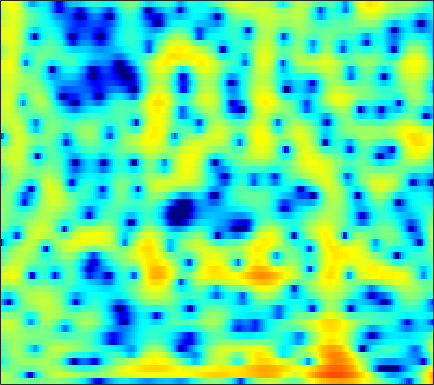

The data file committed next to this chart (first rows):
1.5812, 1.413, 1.1881, 0.95529, 0.78042, 0.54033, 0.29546, 0.12, -0.10231, -0.31834, -0.53138, -0.67978, -0.84577, -0.94652, -0.96866, -0.93986, -0.84733, -0.74782, -0.58479, -0.40457, -0.22444, -0.10045, 0.040237, 0.14027
1.547, 1.587, 1.497, 1.25, 0.9585, 0.418, -0.3268, -1.049, -2.286, -3.932, -6.152, -8.401, -12.77, -19.06, -17.3, -11.18, -7.254, -5.17, -3.065, -1.472, -0.2391, 0.5025, 1.297, 1.903
-2.112, -1.672, -1.138, -0.7145, -0.4778, -0.2784, -0.206, -0.2407, -0.3947, -0.642, -0.9338, -1.139, -1.338, -1.389, -1.303, -1.025, -0.6059, -0.2369, 0.273, 0.7419, 1.135, 1.364, 1.569, 1.649
-5.774, -4.399, -2.922, -1.794, -1.138, -0.4501, 0.06319, 0.3508, 0.6209, 0.7832, 0.8672, 0.8975, 0.9181, 0.9353, 0.9619, 1.021, 1.11, 1.193, 1.31, 1.409, 1.458, 1.444, 1.327, 1.067
-3.228, -2.394, -1.339, -0.4294, 0.1271, 0.6856, 1.035, 1.153, 1.124, 0.8769, 0.4156, -0.06026, -0.8363, -1.692, -2.279, -2.774, -2.735, -2.34, -1.495, -0.5403, 0.3403, 0.888, 1.436, 1.755
-3.622, -2.377, -1.062, -0.05983, 0.5094, 1.03, 1.284, 1.298, 1.075, 0.5593, -0.2802, -1.155, -2.724, -4.844, -6.814, -9.386, -9.486, -7.636, -4.861, -2.616, -0.9207, 0.05476, 1.051, 1.755
-1.542, -1.028, -0.4104, 0.1013, 0.406, 0.6957, 0.8488, 0.872, 0.783, 0.5719, 0.2614, -0.0204, -0.4265, -0.8109, -1.05, -1.262, -1.307, -1.225, -0.9909, -0.6625, -0.3044, -0.05417, 0.2308, 0.446
0.4295, 0.6784, 0.9635, 1.175, 1.279, 1.345, 1.333, 1.278, 1.147, 0.9642, 0.7413, 0.5613, 0.3287, 0.1299, 0.01191, -0.1013, -0.165, -0.1901, -0.2094, -0.2318, -0.2847, -0.3588, -0.52, -0.7709
2.125, 2.314, 2.485, 2.557, 2.54, 2.414, 2.171, 1.912, 1.473, 0.9439, 0.366, -0.06322, -0.5675, -0.919, -1.038, -0.9907, -0.7697, -0.5496, -0.2618, -0.05826, -0.004761, -0.09247, -0.4112, -1.011
2.568, 2.819, 3.027, 3.096, 3.05, 2.841, 2.424, 1.951, 1.069, -0.1686, -1.87, -3.55, -6.481, -9.742, -10.32, -7.525, -4.43, -2.646, -0.8932, 0.283, 0.9889, 1.254, 1.285, 0.9589
-0.4648, -0.1268, 0.1987, 0.409, 0.4954, 0.5116, 0.3905, 0.1898, -0.2632, -0.9703, -1.958, -2.867, -4.173, -5.139, -5.18, -4.153, -2.539, -1.353, -0.009253, 1.008, 1.706, 2.029, 2.223, 2.177
-4.942, -4.954, -4.978, -4.865, -4.62, -4.057, -3.324, -2.749, -2.055, -1.502, -1.099, -0.8554, -0.5491, -0.2233, 0.05476, 0.492, 0.9852, 1.363, 1.835, 2.209, 2.465, 2.565, 2.562, 2.408
-8.398, -10.07, -13.71, -19.71, -18.92, -12.28, -8.025, -5.821, -3.655, -2.06, -0.8588, -0.1505, 0.6034, 1.21, 1.595, 2.025, 2.366, 2.575, 2.785, 2.908, 2.931, 2.877, 2.7, 2.393
-5.496, -6.16, -7.036, -7.438, -7.206, -6.14, -4.606, -3.446, -2.094, -0.9824, -0.07861, 0.4797, 1.065, 1.506, 1.771, 2.048, 2.25, 2.353, 2.425, 2.429, 2.35, 2.235, 2.002, 1.668
-1.277, -1.189, -1.066, -0.9011, -0.7289, -0.4282, -0.09209, 0.1543, 0.4518, 0.6714, 0.7891, 0.8286, 0.8405, 0.8232, 0.8086, 0.808, 0.8428, 0.8731, 0.8819, 0.8423, 0.7325, 0.6019, 0.3682, 0.07605
1.635, 2.011, 2.412, 2.684, 2.828, 2.918, 2.851, 2.685, 2.312, 1.745, 0.9491, 0.2092, -0.8624, -1.849, -2.375, -2.615, -2.384, -2.065, -1.661, -1.467, -1.54, -1.782, -2.296, -2.898
2.665, 3.296, 3.965, 4.434, 4.637, 4.687, 4.498, 4.174, 3.435, 2.291, 0.6447, -1.079, -4.402, -9.993, -18.84, -15.69, -8.406, -5.871, -4.022, -3.297, -3.441, -4.095, -5.829, -8.933
0.7672, 1.692, 2.66, 3.385, 3.74, 3.966, 3.958, 3.782, 3.278, 2.47, 1.397, 0.4035, -1.129, -2.58, -3.379, -3.818, -3.605, -3.267, -2.923, -2.859, -3.163, -3.636, -4.576, -5.731
-1.51, -0.5188, 0.5574, 1.378, 1.859, 2.347, 2.607, 2.667, 2.601, 2.346, 1.917, 1.538, 0.9634, 0.3352, -0.1111, -0.6499, -1.147, -1.465, -1.863, -2.231, -2.563, -2.77, -2.963, -3.02
-2.651, -1.941, -0.9761, -0.1191, 0.462, 1.159, 1.683, 1.965, 2.237, 2.36, 2.301, 2.172, 1.883, 1.422, 0.9836, 0.2744, -0.5964, -1.361, -2.445, -3.49, -4.216, -4.402, -4.099, -3.357
-5.608, -4.774, -3.409, -2.054, -1.146, -0.1884, 0.6071, 1.129, 1.678, 2.128, 2.479, 2.61, 2.62, 2.418, 2.059, 1.267, 0.04926, -1.266, -3.741, -7.664, -14.98, -19.76, -10.31, -5.463
-16.63, -10.84, -6.982, -4.912, -3.951, -3.255, -2.784, -2.363, -1.618, -0.6385, 0.4838, 1.238, 2.004, 2.48, 2.591, 2.401, 1.842, 1.184, -0.02176, -1.41, -2.518, -2.788, -2.264, -1.214
-4.73, -4.739, -4.641, -4.895, -5.612, -7.374, -10.83, -14.93, -13.54, -7.38, -3.492, -1.438, 0.5467, 1.848, 2.518, 3.066, 3.275, 3.266, 3.081, 2.786, 2.452, 2.204, 1.892, 1.555
-0.8027, -1.202, -1.867, -2.687, -3.458, -4.698, -5.992, -6.584, -6.17, -4.579, -2.592, -1.248, 0.2695, 1.459, 2.147, 2.837, 3.285, 3.473, 3.578, 3.505, 3.255, 2.952, 2.37, 1.546
0.09249, -0.1858, -0.6249, -1.085, -1.421, -1.876, -2.161, -2.271, -2.174, -1.817, -1.288, -0.7896, -0.112, 0.5672, 1.039, 1.581, 2.028, 2.275, 2.491, 2.548, 2.441, 2.245, 1.804, 1.14
0.2503, 0.07967, -0.1888, -0.5327, -0.8148, -1.205, -1.564, -1.795, -2.027, -2.099, -2.036, -1.864, -1.493, -0.9944, -0.5622, 0.02989, 0.6035, 1.003, 1.433, 1.746, 1.923, 1.955, 1.858, 1.601
0.3196, 0.2284, -0.0169, -0.4201, -0.8255, -1.463, -2.275, -2.92, -3.83, -4.659, -5.147, -5.23, -4.83, -3.993, -3.216, -2.08, -0.9965, -0.2508, 0.6249, 1.349, 1.897, 2.189, 2.433, 2.515
0.165, 0.2033, 0.0206, -0.4029, -0.9175, -1.922, -3.312, -4.71, -7.112, -10.48, -14.75, -16.53, -13.43, -9.634, -7.368, -4.952, -2.951, -1.688, -0.2216, 0.9789, 1.93, 2.481, 3.007, 3.308
-0.3503, -0.0599, 0.06199, -0.1167, -0.4915, -1.369, -2.658, -4.018, -6.225, -9.129, -11.88, -13.13, -12.61, -11.02, -9.474, -7.232, -4.873, -3.168, -1.119, 0.5576, 1.878, 2.641, 3.351, 3.743
-1.337, -0.6232, 0.113, 0.4626, 0.4954, 0.2228, -0.4496, -1.196, -2.506, -4.137, -6.092, -7.848, -10.97, -16.01, -20.04, -13.22, -7.406, -4.417, -1.463, 0.662, 2.179, 2.999, 3.713, 4.026
-4.061, -2.511, -0.9237, 0.1757, 0.7014, 1.048, 0.9966, 0.745, 0.07363, -0.8446, -2.111, -3.197, -4.797, -6.104, -6.409, -5.418, -3.518, -1.995, -0.2193, 1.213, 2.284, 2.838, 3.27, 3.355
-5.989, -3.894, -1.846, -0.3698, 0.4191, 1.085, 1.422, 1.465, 1.313, 0.9412, 0.4325, 0.02135, -0.4991, -0.872, -0.992, -0.8972, -0.5581, -0.1722, 0.3843, 0.933, 1.387, 1.619, 1.754, 1.652
-2.973, -1.833, -0.4786, 0.6002, 1.242, 1.822, 2.173, 2.257, 2.217, 1.959, 1.568, 1.194, 0.6459, 0.1009, -0.2649, -0.6544, -0.8459, -0.8634, -0.7144, -0.4368, -0.1414, 0.04825, 0.1851, 0.1194
0.1854, 0.8029, 1.576, 2.232, 2.621, 3.016, 3.204, 3.215, 3.045, 2.651, 2.037, 1.408, 0.3766, -0.9017, -1.975, -3.438, -4.556, -4.898, -4.488, -3.524, -2.504, -1.867, -1.283, -1.029
1.514, 1.926, 2.454, 2.948, 3.254, 3.584, 3.734, 3.737, 3.511, 3.043, 2.261, 1.446, -0.02423, -2.106, -4.219, -8.438, -16.85, -30.33, -12.21, -7.26, -4.554, -3.281, -2.253, -1.764
0.2767, 0.5915, 1.193, 1.89, 2.425, 2.997, 3.416, 3.566, 3.551, 3.258, 2.665, 2.042, 0.9271, -0.4409, -1.645, -3.274, -4.613, -5.064, -4.738, -3.804, -2.855, -2.312, -1.858, -1.773
-5.314, -4.811, -2.952, -0.8531, 0.5012, 1.883, 2.837, 3.266, 3.551, 3.497, 3.171, 2.769, 2.079, 1.298, 0.6922, -0.01598, -0.5659, -0.7891, -0.9145, -0.8401, -0.7235, -0.6823, -0.7613, -1.113
-13.4, -11.36, -5.606, -1.866, 0.007617, 1.784, 2.861, 3.37, 3.635, 3.542, 3.141, 2.647, 1.83, 0.87, 0.1904, -0.586, -1, -1.061, -0.8642, -0.5349, -0.1972, -0.01336, 0.01828, -0.2147
-0.8357, -0.5338, 0.2946, 1.3, 2.019, 2.795, 3.275, 3.437, 3.34, 2.902, 2.076, 1.196, -0.3863, -2.51, -4.472, -7.24, -8.309, -7.22, -4.866, -2.89, -1.483, -0.7623, -0.1824, 0.03652
1.804, 2.083, 2.447, 2.768, 2.965, 3.106, 3.096, 2.925, 2.516, 1.859, 0.869, -0.09309, -1.789, -4.119, -6.402, -10.2, -11.79, -9.671, -6.335, -3.925, -2.287, -1.474, -0.7649, -0.4407
2.165, 2.497, 2.8, 2.953, 2.956, 2.795, 2.479, 2.108, 1.539, 0.8727, 0.135, -0.4238, -1.218, -1.993, -2.498, -2.994, -3.095, -2.913, -2.364, -1.763, -1.247, -0.9931, -0.8318, -0.9024
2.283, 2.745, 3.122, 3.201, 3.048, 2.584, 1.794, 1.083, -0.002191, -1.038, -1.652, -1.809, -1.629, -1.208, -0.8946, -0.4658, -0.1346, 0.07087, 0.2494, 0.3303, 0.2187, 0.0271, -0.4465, -1.117
2.639, 3.332, 3.844, 3.889, 3.612, 2.796, 1.377, -0.1709, -3.181, -7.679, -11.37, -8.835, -4.609, -1.867, -0.4844, 0.7667, 1.531, 1.864, 1.993, 1.835, 1.384, 0.8462, -0.1616, -1.527
2.362, 3.116, 3.704, 3.835, 3.652, 2.979, 1.833, 0.6265, -1.485, -3.765, -4.941, -4.375, -2.576, -0.814, 0.2109, 1.149, 1.703, 1.865, 1.812, 1.413, 0.7187, -0.04133, -1.338, -3.119
1.881, 2.467, 2.991, 3.217, 3.193, 2.934, 2.438, 1.957, 1.283, 0.6867, 0.2939, 0.1873, 0.2707, 0.4641, 0.613, 0.7382, 0.6916, 0.5224, 0.129, -0.4875, -1.339, -2.116, -3.363, -4.816
2.102, 2.548, 2.96, 3.177, 3.203, 3.098, 2.841, 2.566, 2.174, 1.762, 1.369, 1.123, 0.8382, 0.576, 0.3764, 0.07001, -0.3514, -0.7454, -1.443, -2.287, -3.294, -4.111, -5.269, -6.355
2.855, 3.224, 3.562, 3.712, 3.708, 3.531, 3.199, 2.868, 2.316, 1.715, 1.149, 0.7613, 0.3147, -0.0373, -0.283, -0.662, -1.139, -1.622, -2.493, -3.661, -5.135, -6.43, -8.204, -9.686
3.682, 4.063, 4.425, 4.559, 4.5, 4.172, 3.553, 2.916, 1.812, 0.5305, -0.7168, -1.47, -1.981, -1.947, -1.743, -1.509, -1.506, -1.754, -2.444, -3.696, -5.668, -7.803, -12.23, -21.76
3.26, 3.906, 4.573, 4.921, 4.925, 4.555, 3.698, 2.698, 0.7278, -2.188, -6.661, -11.47, -12.3, -7.104, -4.608, -2.566, -1.508, -1.178, -1.221, -1.77, -2.766, -3.757, -5.217, -6.434
-0.04554, 1.535, 3.017, 3.886, 4.153, 4.068, 3.468, 2.622, 1.057, -1.025, -3.462, -5.055, -5.685, -4.646, -3.529, -2.303, -1.449, -1.028, -0.7605, -0.7294, -0.8882, -1.12, -1.437, -1.756
-1.222, 0.5705, 2.236, 3.25, 3.658, 3.781, 3.485, 3.024, 2.156, 1.075, -0.07205, -0.8647, -1.697, -2.229, -2.429, -2.489, -2.329, -2.109, -1.772, -1.463, -1.251, -1.165, -1.183, -1.29
1.937, 2.642, 3.44, 3.978, 4.197, 4.209, 3.909, 3.521, 2.735, 1.687, 0.4004, -0.699, -2.31, -4.006, -5.223, -6.266, -6.271, -5.7, -4.587, -3.558, -2.779, -2.368, -2.104, -2.109
3.678, 4.008, 4.376, 4.605, 4.653, 4.532, 4.169, 3.714, 2.853, 1.673, 0.1269, -1.347, -3.901, -7.546, -11.71, -24.6, -17.69, -11.84, -7.937, -5.703, -4.365, -3.761, -3.331, -3.325
3.413, 3.769, 4.157, 4.404, 4.468, 4.378, 4.068, 3.661, 2.909, 1.89, 0.5956, -0.5585, -2.359, -4.351, -5.84, -7.246, -7.516, -7.054, -6.122, -5.261, -4.66, -4.419, -4.34, -4.524
1.942, 2.627, 3.359, 3.86, 4.078, 4.15, 3.977, 3.704, 3.144, 2.388, 1.454, 0.6715, -0.4236, -1.501, -2.227, -3.029, -3.591, -3.863, -4.089, -4.271, -4.483, -4.702, -5.139, -5.678
0.5222, 1.714, 2.894, 3.679, 4.047, 4.258, 4.182, 3.962, 3.458, 2.757, 1.904, 1.197, 0.2392, -0.6917, -1.318, -2.076, -2.702, -3.114, -3.623, -4.151, -4.768, -5.306, -6.166, -7.213
0.9878, 2.2, 3.424, 4.236, 4.6, 4.783, 4.644, 4.324, 3.644, 2.689, 1.521, 0.5479, -0.7943, -2.031, -2.808, -3.529, -3.958, -4.173, -4.468, -4.87, -5.504, -6.199, -7.419, -9.139
2.579, 3.474, 4.412, 5.038, 5.285, 5.32, 5.002, 4.516, 3.527, 2.111, 0.2084, -1.578, -4.489, -7.708, -9.507, -9.536, -8.151, -7.197, -6.403, -6.144, -6.345, -6.791, -7.793, -9.308
